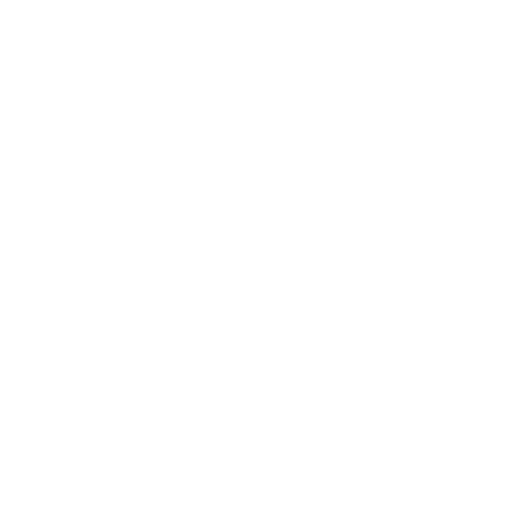
t = 0.00 s
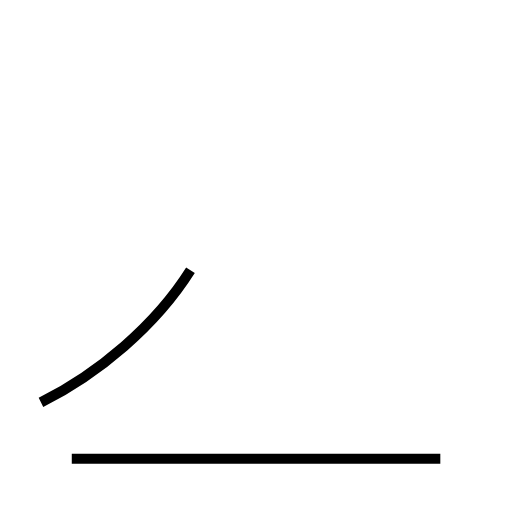
t = 1.67 s
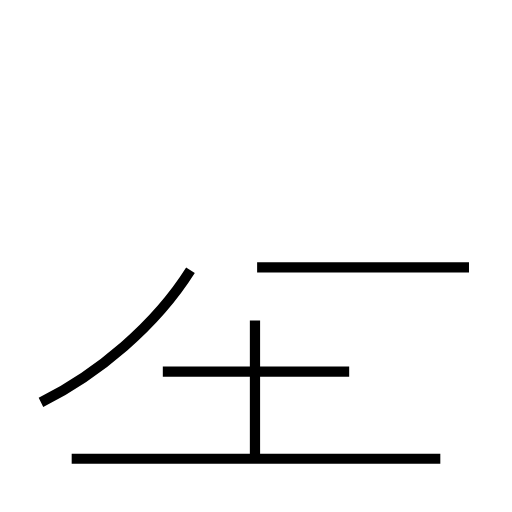
t = 3.24 s
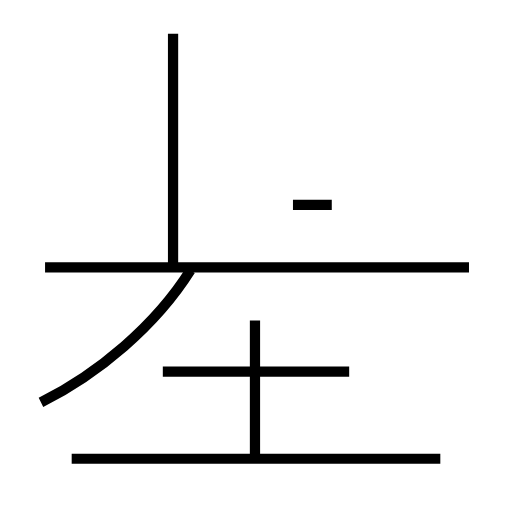
t = 4.66 s
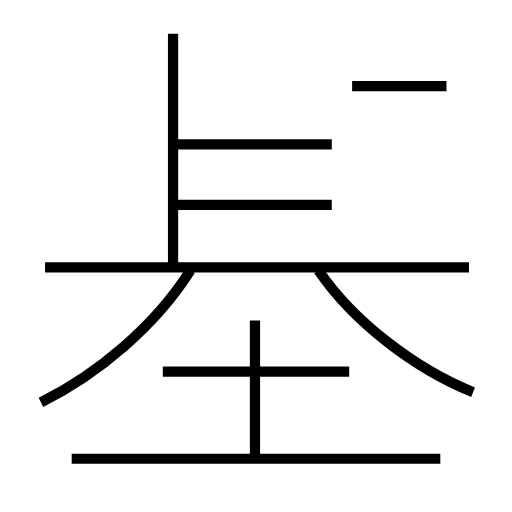
t = 6.31 s
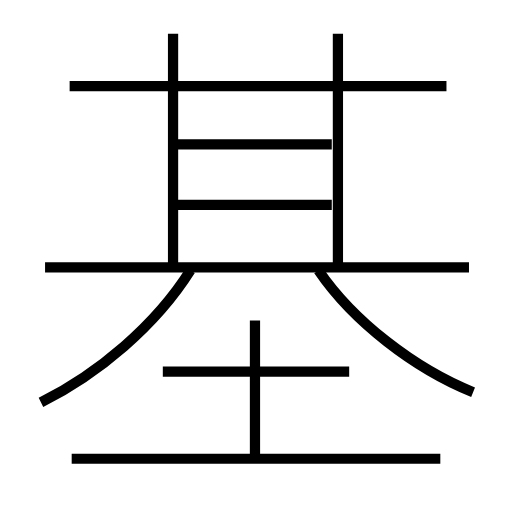
t = 7.82 s

The animated SVG that drew these frames (rendered in a browser with its animation timeline set to each time). Animation: 11 SMIL elements (animate=11); one cycle of 7.82 s.

<?xml version='1.0' encoding='utf-8'?>
<svg viewBox="0.0 -6.0 50.0 50.0" version="1.1" xmlns="http://www.w3.org/2000/svg"><rect x="-1000" y="-1000" width="2000" height="2000" stroke="white" fill="white" /><g style="fill:none;stroke:#000000;stroke-width:1"><path d="M 4.0 -4.7 C 9.6 -7.5 15.2 -12.2 18.6 -17.6 " transform="translate(0.0 38.0)" stroke-dasharray="19.709444288903246" stroke-dashoffset="19.709444288903246"><animate attributeName="stroke-dashoffset" from="19.709444288903246" to="0" dur="0.5912833286670973s" begin="0s" fill="freeze" /></path><path d="M 43.0 0.8 L 7.0 0.8 " transform="translate(0.0 38.0)" stroke-dasharray="36.0" stroke-dashoffset="36.0"><animate attributeName="stroke-dashoffset" from="36.0" to="0" dur="1.08s" begin="0.5912833286670973s" fill="freeze" /></path><path d="M 24.9 0.7 L 24.9 -12.7 " transform="translate(0.0 38.0)" stroke-dasharray="13.399999999999999" stroke-dashoffset="13.399999999999999"><animate attributeName="stroke-dashoffset" from="13.399999999999999" to="0" dur="0.40199999999999997s" begin="1.6712833286670974s" fill="freeze" /></path><path d="M 34.1 -7.7 L 15.9 -7.7 " transform="translate(0.0 38.0)" stroke-dasharray="18.200000000000003" stroke-dashoffset="18.200000000000003"><animate attributeName="stroke-dashoffset" from="18.200000000000003" to="0" dur="0.546s" begin="2.0732833286670975s" fill="freeze" /></path><path d="M 45.8 -17.9 L 4.4 -17.9 " transform="translate(0.0 38.0)" stroke-dasharray="41.4" stroke-dashoffset="41.4"><animate attributeName="stroke-dashoffset" from="41.4" to="0" dur="1.242s" begin="2.6192833286670973s" fill="freeze" /></path><path d="M 16.9 -17.9 L 16.9 -40.7 " transform="translate(0.0 38.0)" stroke-dasharray="22.800000000000004" stroke-dashoffset="22.800000000000004"><animate attributeName="stroke-dashoffset" from="22.800000000000004" to="0" dur="0.684s" begin="3.8612833286670973s" fill="freeze" /></path><path d="M 32.4 -24.0 L 17.3 -24.0 " transform="translate(0.0 38.0)" stroke-dasharray="15.099999999999998" stroke-dashoffset="15.099999999999998"><animate attributeName="stroke-dashoffset" from="15.099999999999998" to="0" dur="0.4529999999999999s" begin="4.5452833286670975s" fill="freeze" /></path><path d="M 46.2 -5.7 C 40.5 -8.0 34.5 -12.6 31.1 -17.6 " transform="translate(0.0 38.0)" stroke-dasharray="19.476977915024644" stroke-dashoffset="19.476977915024644"><animate attributeName="stroke-dashoffset" from="19.476977915024644" to="0" dur="0.5843093374507393s" begin="4.998283328667098s" fill="freeze" /></path><path d="M 32.4 -29.9 L 17.3 -29.9 " transform="translate(0.0 38.0)" stroke-dasharray="15.099999999999998" stroke-dashoffset="15.099999999999998"><animate attributeName="stroke-dashoffset" from="15.099999999999998" to="0" dur="0.4529999999999999s" begin="5.582592666117837s" fill="freeze" /></path><path d="M 43.6 -35.6 L 6.8 -35.6 " transform="translate(0.0 38.0)" stroke-dasharray="36.800000000000004" stroke-dashoffset="36.800000000000004"><animate attributeName="stroke-dashoffset" from="36.800000000000004" to="0" dur="1.104s" begin="6.035592666117838s" fill="freeze" /></path><path d="M 33.0 -17.9 L 33.0 -40.7" transform="translate(0.0 38.0)" stroke-dasharray="22.800000000000004" stroke-dashoffset="22.800000000000004"><animate attributeName="stroke-dashoffset" from="22.800000000000004" to="0" dur="0.684s" begin="7.139592666117838s" fill="freeze" /></path></g></svg>
